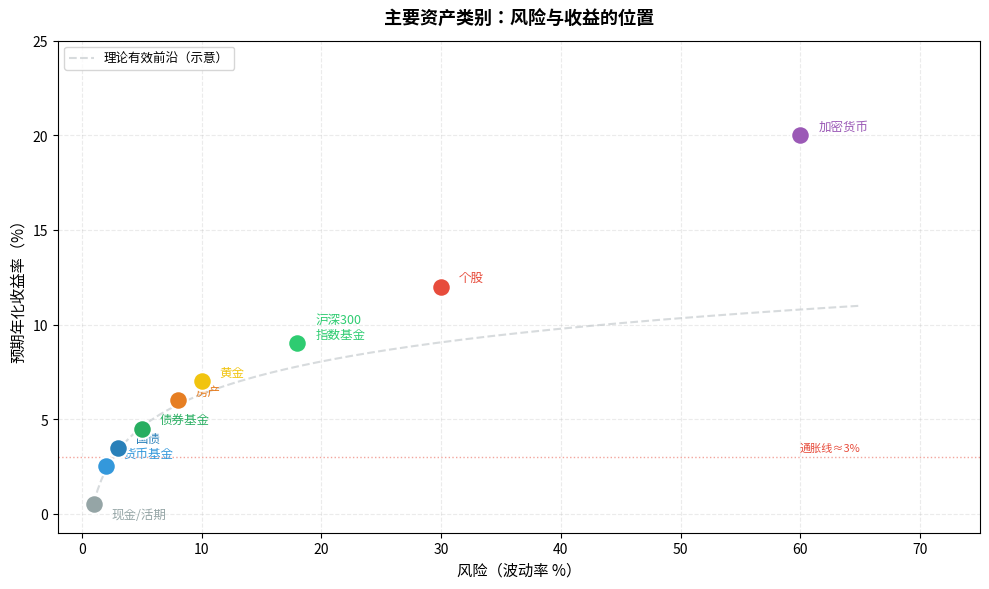

Write Python code to recreate this figure. (Note: this script raises an exception after producing the figure.)
"""
Chapter 2 图1：主要资产类别风险-收益散点图
横轴：风险（波动率），纵轴：预期年化收益率
"""
import matplotlib
matplotlib.use('Agg')
import matplotlib.pyplot as plt
import matplotlib.font_manager as fm
import numpy as np

FONT = 'Noto Sans CJK JP'
plt.rcParams['font.family'] = FONT
plt.rcParams['axes.unicode_minus'] = False

assets = {
    '现金/活期': (1, 0.5, '#95a5a6'),
    '货币基金': (2, 2.5, '#3498db'),
    '国债': (3, 3.5, '#2980b9'),
    '黄金': (10, 7, '#f1c40f'),
    '债券基金': (5, 4.5, '#27ae60'),
    '房产': (8, 6, '#e67e22'),
    '沪深300\n指数基金': (18, 9, '#2ecc71'),
    '个股': (30, 12, '#e74c3c'),
    '加密货币': (60, 20, '#9b59b6'),
}

fig, ax = plt.subplots(figsize=(10, 6))

for name, (risk, ret, color) in assets.items():
    ax.scatter(risk, ret, s=180, color=color, zorder=5, edgecolors='white', linewidth=1.5)
    offset_x = 1.5
    offset_y = 0.3
    if name == '现金/活期':
        offset_y = -0.7
    elif name == '货币基金':
        offset_y = 0.5
    ax.annotate(name, xy=(risk, ret), xytext=(risk + offset_x, ret + offset_y),
                fontsize=9, color=color,
                fontproperties=fm.FontProperties(family=FONT))

# 有效前沿示意曲线
x_curve = np.linspace(1, 65, 200)
y_curve = 2.5 * np.log(x_curve / 0.8)
ax.plot(x_curve, y_curve, '--', color='#bdc3c7', linewidth=1.5, alpha=0.6, label='理论有效前沿（示意）')

ax.set_xlabel('风险（波动率 %）', fontsize=11)
ax.set_ylabel('预期年化收益率（%）', fontsize=11)
ax.set_title('主要资产类别：风险与收益的位置', fontsize=13, fontweight='bold', pad=12)
ax.set_xlim(-2, 75)
ax.set_ylim(-1, 25)
ax.legend(fontsize=9, loc='upper left')
ax.grid(True, alpha=0.25, linestyle='--')
ax.axhline(y=3, color='#e74c3c', linestyle=':', linewidth=1, alpha=0.5)
ax.text(65, 3.3, '通胀线≈3%', fontsize=8, color='#e74c3c', ha='right',
        fontproperties=fm.FontProperties(family=FONT))

fig.tight_layout()
fig.savefig('../pic/chapter2_asset_map.png', dpi=150, bbox_inches='tight')
print("saved: chapter2_asset_map.png")
